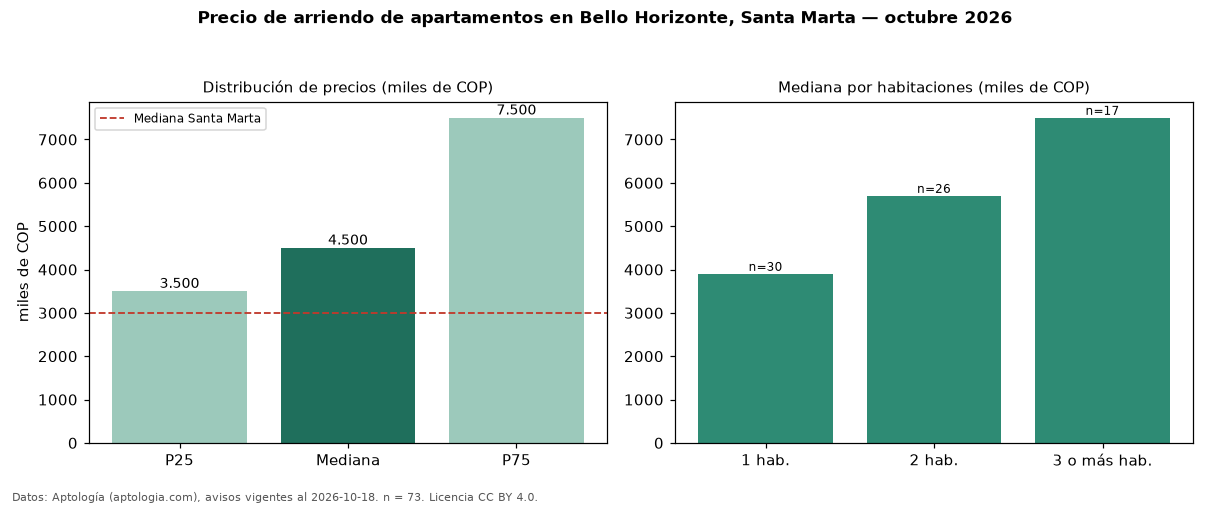

Source data for this figure (header and first rows):
seccion, metrica, valor, moneda, n
precio, p25, 3500000, COP, 73
precio, mediana, 4500000, COP, 73
precio, p75, 7500000, COP, 73
precio, minimo, 1900000, COP, 73
precio, maximo, 11000000, COP, 73
m2, mediana_precio_m2, 54861, COP, 71
m2, area_mediana_m2, 84.0, m2, 71
admin, mediana_admin_mes, 700000, COP, 31
banos, mediana_banos, 2.0, , 
parqueadero, pct_con_parqueadero, 91.2, %, 68
estrato, estrato_mas_frecuente, 6, , 72
habitaciones, 1, 3900000, COP, 30
habitaciones, 2, 5700000, COP, 26
habitaciones, 3+, 7500000, COP, 17
ciudad, mediana_ciudad_referencia, 3000000, COP, 
ciudad, mediana_m2_ciudad, 45000, COP, 
fuente, fecha_datos, 2026-10-18, , 
fuente, atribucion, https://www.aptologia.com/arriendo/santa…, , 
fuente, licencia, CC BY 4.0, , 
